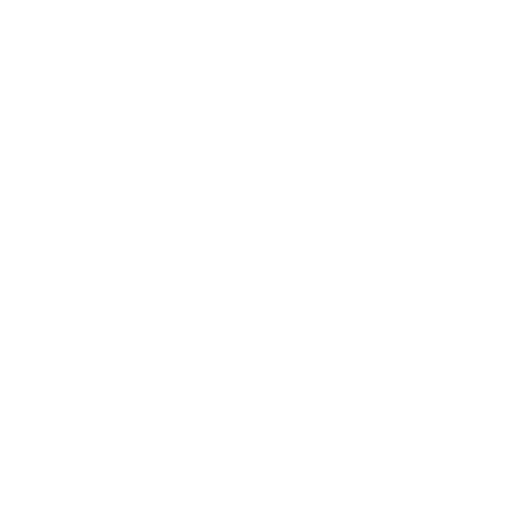
t = 0.00 s
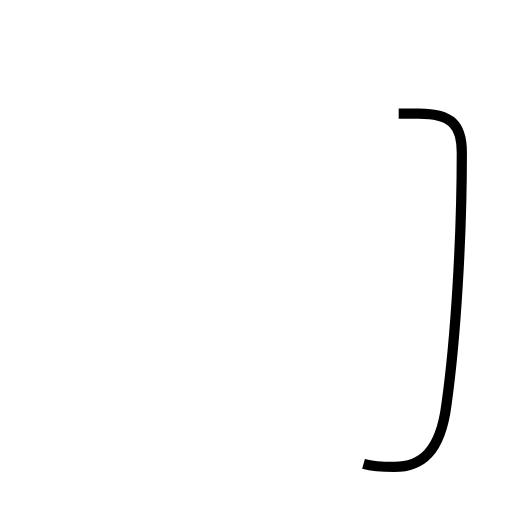
t = 1.35 s
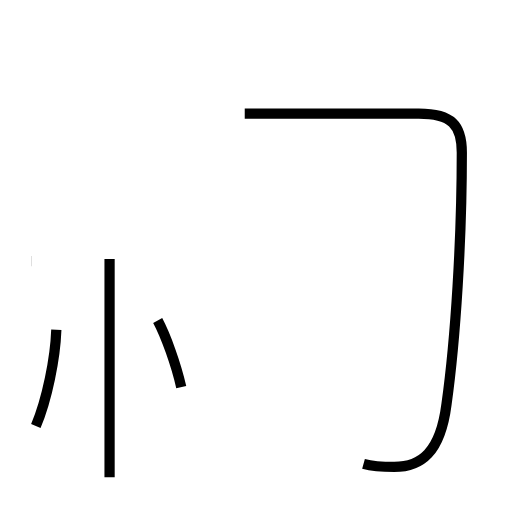
t = 2.94 s
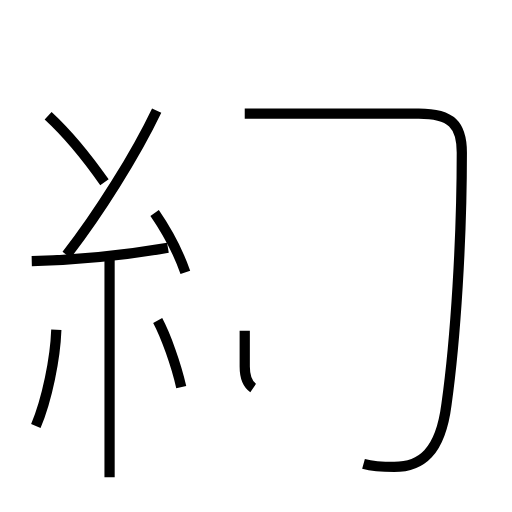
t = 4.47 s
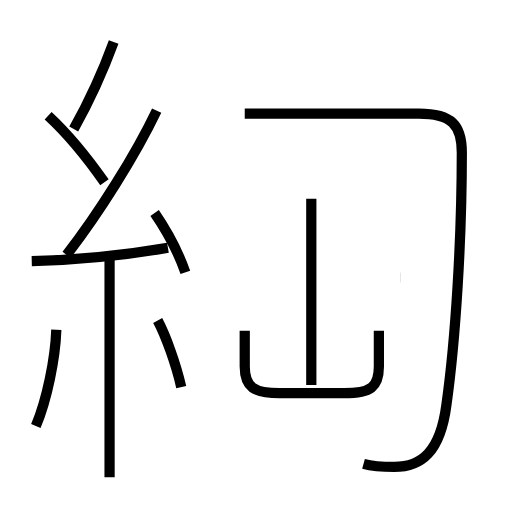
t = 5.82 s
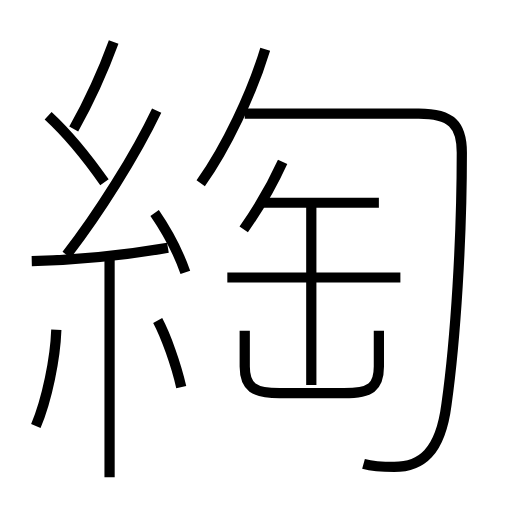
t = 7.34 s

The animated SVG that drew these frames (rendered in a browser with its animation timeline set to each time). Animation: 15 SMIL elements (animate=15); one cycle of 7.34 s.

<?xml version='1.0' encoding='utf-8'?>
<svg viewBox="0.0 -6.0 50.0 50.0" version="1.1" xmlns="http://www.w3.org/2000/svg"><rect x="-1000" y="-1000" width="2000" height="2000" stroke="white" fill="white" /><g style="fill:none;stroke:#000000;stroke-width:1"><path d="M 35.5 1.3 C 36.6 1.6 37.5 1.6 38.5 1.6 C 41.1 1.6 43.0 0.2 43.6 -4.5 C 44.5 -10.9 45.1 -20.7 45.1 -29.1 C 45.1 -31.8 44.1 -32.9 40.9 -32.9 L 23.9 -32.9 " transform="translate(0.0 38.0)" stroke-dasharray="60.19072392701047" stroke-dashoffset="60.19072392701047"><animate attributeName="stroke-dashoffset" from="60.19072392701047" to="0" dur="1.805721717810314s" begin="0s" fill="freeze" /></path><path d="M 3.5 -2.4 C 4.6 -5.0 5.4 -9.0 5.5 -11.8 " transform="translate(0.0 38.0)" stroke-dasharray="9.653327352784224" stroke-dashoffset="9.653327352784224"><animate attributeName="stroke-dashoffset" from="9.653327352784224" to="0" dur="0.28959982058352673s" begin="1.805721717810314s" fill="freeze" /></path><path d="M 10.7 2.6 L 10.7 -18.7 " transform="translate(0.0 38.0)" stroke-dasharray="21.3" stroke-dashoffset="21.3"><animate attributeName="stroke-dashoffset" from="21.3" to="0" dur="0.639s" begin="2.095321538393841s" fill="freeze" /></path><path d="M 17.7 -6.2 C 17.2 -8.4 16.2 -11.2 15.4 -12.7 " transform="translate(0.0 38.0)" stroke-dasharray="6.910492579880012" stroke-dashoffset="6.910492579880012"><animate attributeName="stroke-dashoffset" from="6.910492579880012" to="0" dur="0.20731477739640036s" begin="2.734321538393841s" fill="freeze" /></path><path d="M 3.1 -18.5 C 7.4 -18.6 12.3 -19.1 16.4 -19.8 " transform="translate(0.0 38.0)" stroke-dasharray="13.374283333014924" stroke-dashoffset="13.374283333014924"><animate attributeName="stroke-dashoffset" from="13.374283333014924" to="0" dur="0.4012284999904477s" begin="2.9416363157902414s" fill="freeze" /></path><path d="M 18.1 -17.4 C 17.4 -19.4 16.2 -21.6 15.1 -23.2 " transform="translate(0.0 38.0)" stroke-dasharray="6.5471744591065" stroke-dashoffset="6.5471744591065"><animate attributeName="stroke-dashoffset" from="6.5471744591065" to="0" dur="0.196415233773195s" begin="3.3428648157806893s" fill="freeze" /></path><path d="M 10.2 -26.2 C 8.1 -29.2 6.0 -31.5 4.7 -32.7 " transform="translate(0.0 38.0)" stroke-dasharray="8.528903808767392" stroke-dashoffset="8.528903808767392"><animate attributeName="stroke-dashoffset" from="8.528903808767392" to="0" dur="0.2558671142630218s" begin="3.5392800495538843s" fill="freeze" /></path><path d="M 6.5 -19.1 C 9.6 -23.1 13.2 -28.8 15.3 -33.2 " transform="translate(0.0 38.0)" stroke-dasharray="16.647323208341923" stroke-dashoffset="16.647323208341923"><animate attributeName="stroke-dashoffset" from="16.647323208341923" to="0" dur="0.49941969625025767s" begin="3.795147163816906s" fill="freeze" /></path><path d="M 23.9 -11.7 L 23.9 -8.2 C 23.9 -6.2 24.8 -5.6 27.3 -5.6 L 33.6 -5.6 C 36.2 -5.6 37.0 -6.2 37.0 -8.2 L 37.0 -11.7 " transform="translate(0.0 38.0)" stroke-dasharray="23.34323936260914" stroke-dashoffset="23.34323936260914"><animate attributeName="stroke-dashoffset" from="23.34323936260914" to="0" dur="0.7002971808782742s" begin="4.294566860067164s" fill="freeze" /></path><path d="M 30.4 -6.4 L 30.4 -24.6 " transform="translate(0.0 38.0)" stroke-dasharray="18.200000000000003" stroke-dashoffset="18.200000000000003"><animate attributeName="stroke-dashoffset" from="18.200000000000003" to="0" dur="0.546s" begin="4.994864040945438s" fill="freeze" /></path><path d="M 7.2 -31.4 C 8.6 -33.9 10.0 -36.9 11.1 -39.9 " transform="translate(0.0 38.0)" stroke-dasharray="9.361407665922798" stroke-dashoffset="9.361407665922798"><animate attributeName="stroke-dashoffset" from="9.361407665922798" to="0" dur="0.28084222997768393s" begin="5.540864040945438s" fill="freeze" /></path><path d="M 39.1 -16.9 L 22.2 -16.9 " transform="translate(0.0 38.0)" stroke-dasharray="16.900000000000002" stroke-dashoffset="16.900000000000002"><animate attributeName="stroke-dashoffset" from="16.900000000000002" to="0" dur="0.507s" begin="5.821706270923122s" fill="freeze" /></path><path d="M 23.8 -21.6 C 25.2 -23.6 26.6 -26.0 27.6 -28.2 " transform="translate(0.0 38.0)" stroke-dasharray="7.625776465229349" stroke-dashoffset="7.625776465229349"><animate attributeName="stroke-dashoffset" from="7.625776465229349" to="0" dur="0.22877329395688048s" begin="6.328706270923122s" fill="freeze" /></path><path d="M 19.6 -26.1 C 22.1 -29.6 24.6 -34.9 25.9 -39.2 " transform="translate(0.0 38.0)" stroke-dasharray="14.591051224811586" stroke-dashoffset="14.591051224811586"><animate attributeName="stroke-dashoffset" from="14.591051224811586" to="0" dur="0.43773153674434756s" begin="6.557479564880002s" fill="freeze" /></path><path d="M 37.0 -24.2 L 25.4 -24.2" transform="translate(0.0 38.0)" stroke-dasharray="11.600000000000001" stroke-dashoffset="11.600000000000001"><animate attributeName="stroke-dashoffset" from="11.600000000000001" to="0" dur="0.34800000000000003s" begin="6.99521110162435s" fill="freeze" /></path></g></svg>
